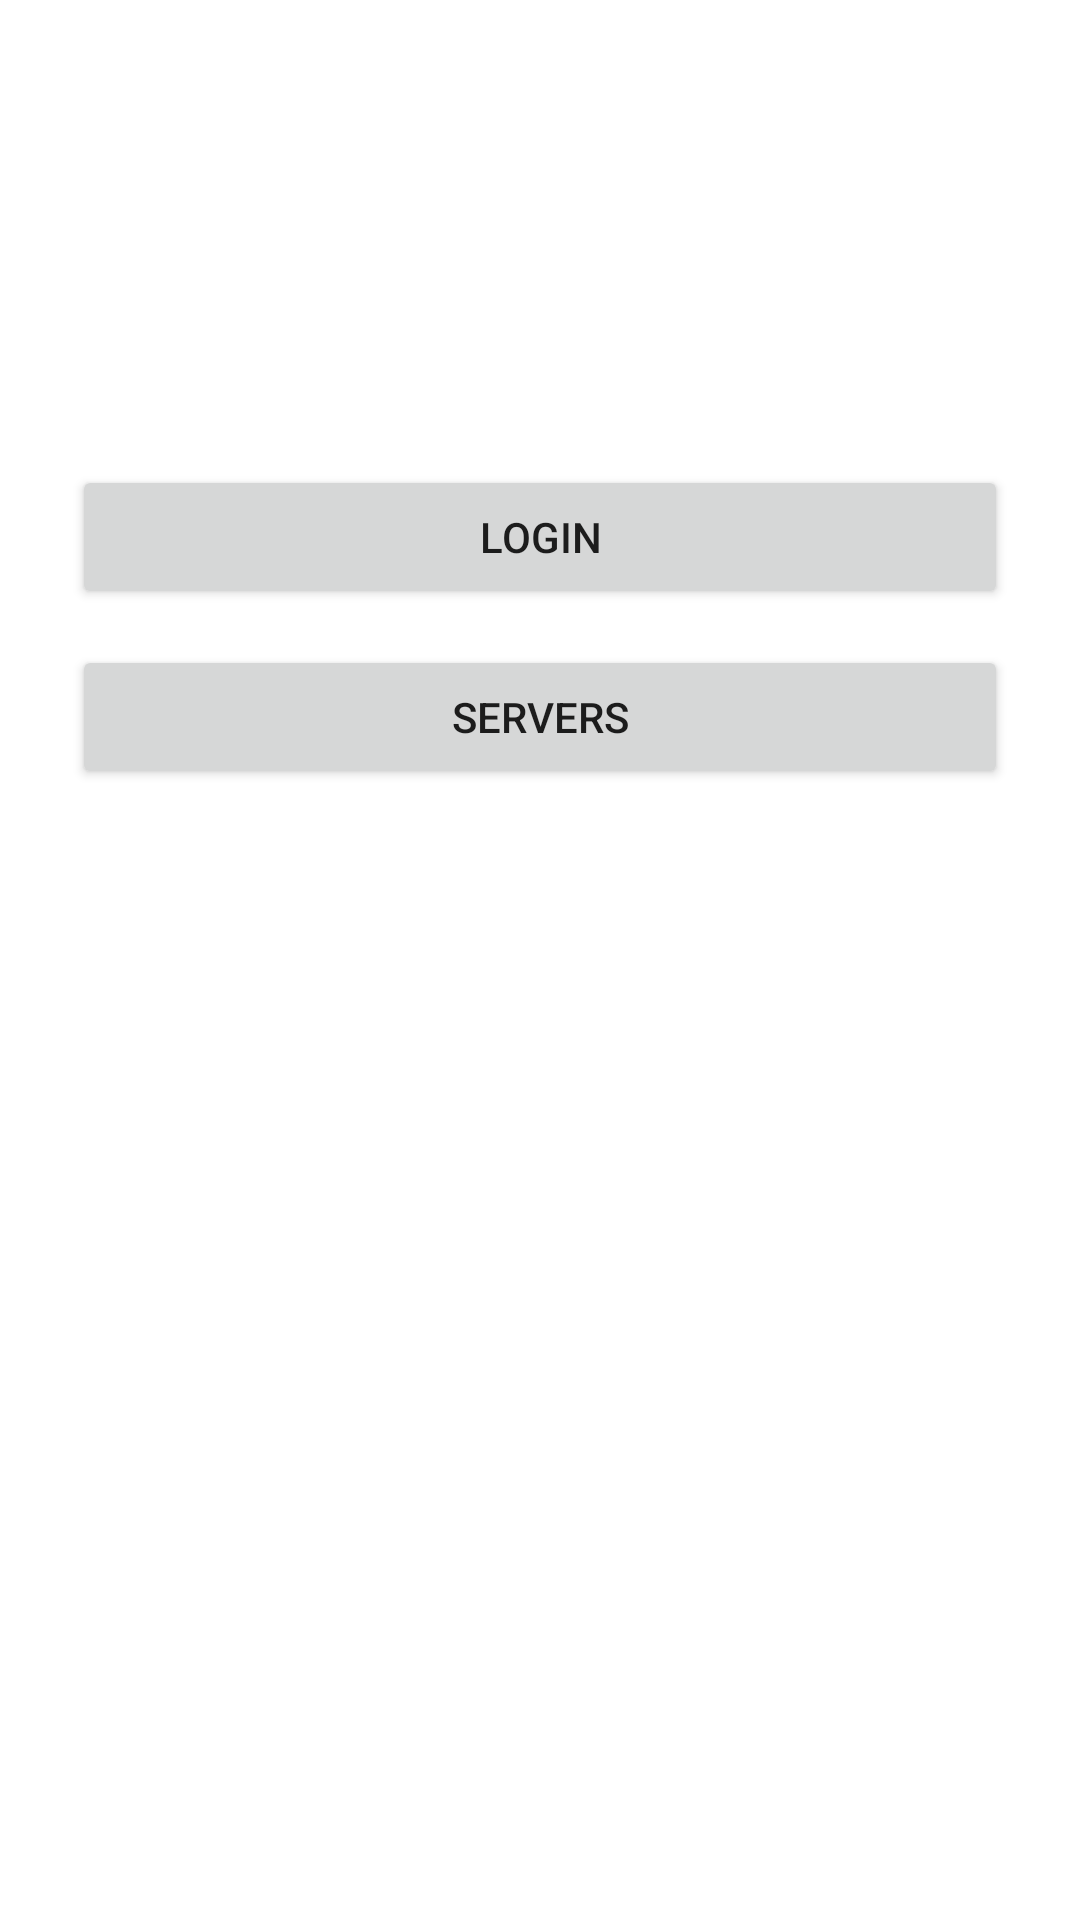

The Android layout XML behind this screen, and the referenced resources:
<!-- AndroidManifest.xml: application theme Theme.VPSERVIICE -->
<!-- res/layout/activity_main.xml -->
<?xml version="1.0" encoding="utf-8"?>
<androidx.constraintlayout.widget.ConstraintLayout
    xmlns:android="http://schemas.android.com/apk/res/android"
    xmlns:app="http://schemas.android.com/apk/res-auto"
    android:layout_width="match_parent"
    android:layout_height="match_parent"
    android:background="@color/white">

    <TextView
        android:id="@+id/title"
        android:layout_width="wrap_content"
        android:layout_height="wrap_content"
        android:textStyle="bold"
        android:textSize="28sp"
        android:textColor="@color/red"
        app:layout_constraintTop_toTopOf="parent"
        app:layout_constraintStart_toStartOf="parent"
        app:layout_constraintEnd_toEndOf="parent"
        android:layout_marginTop="56dp"/>

    <TextView
        android:id="@+id/subtitle"
        android:layout_width="wrap_content"
        android:layout_height="wrap_content"
        android:textSize="16sp"
        android:textColor="@color/black"
        app:layout_constraintTop_toBottomOf="@id/title"
        app:layout_constraintStart_toStartOf="parent"
        app:layout_constraintEnd_toEndOf="parent"
        android:layout_marginTop="8dp"/>

    <Button
        android:id="@+id/btnLogin"
        android:layout_width="0dp"
        android:layout_height="wrap_content"
        android:text="Login"
        app:layout_constraintTop_toBottomOf="@id/subtitle"
        app:layout_constraintStart_toStartOf="parent"
        app:layout_constraintEnd_toEndOf="parent"
        android:layout_marginStart="24dp"
        android:layout_marginEnd="24dp"
        android:layout_marginTop="32dp"/>

    <Button
        android:id="@+id/btnServers"
        android:layout_width="0dp"
        android:layout_height="wrap_content"
        android:text="Servers"
        app:layout_constraintTop_toBottomOf="@id/btnLogin"
        app:layout_constraintStart_toStartOf="parent"
        app:layout_constraintEnd_toEndOf="parent"
        android:layout_marginStart="24dp"
        android:layout_marginEnd="24dp"
        android:layout_marginTop="12dp"/>

</androidx.constraintlayout.widget.ConstraintLayout>
<!-- resources referenced by this layout -->
<resources>
  <color name="black">#222222</color>
  <color name="red">#D32F2F</color>
  <color name="white">#FFFFFF</color>
  <style name="Theme.VPSERVIICE" parent="Theme.MaterialComponents.DayNight.NoActionBar">
          <item name="colorPrimary">@color/red</item>
          <item name="colorOnPrimary">@color/white</item>
          <item name="android:statusBarColor">@color/red</item>
          <item name="android:navigationBarColor">@color/white</item>
      </style>
</resources>
